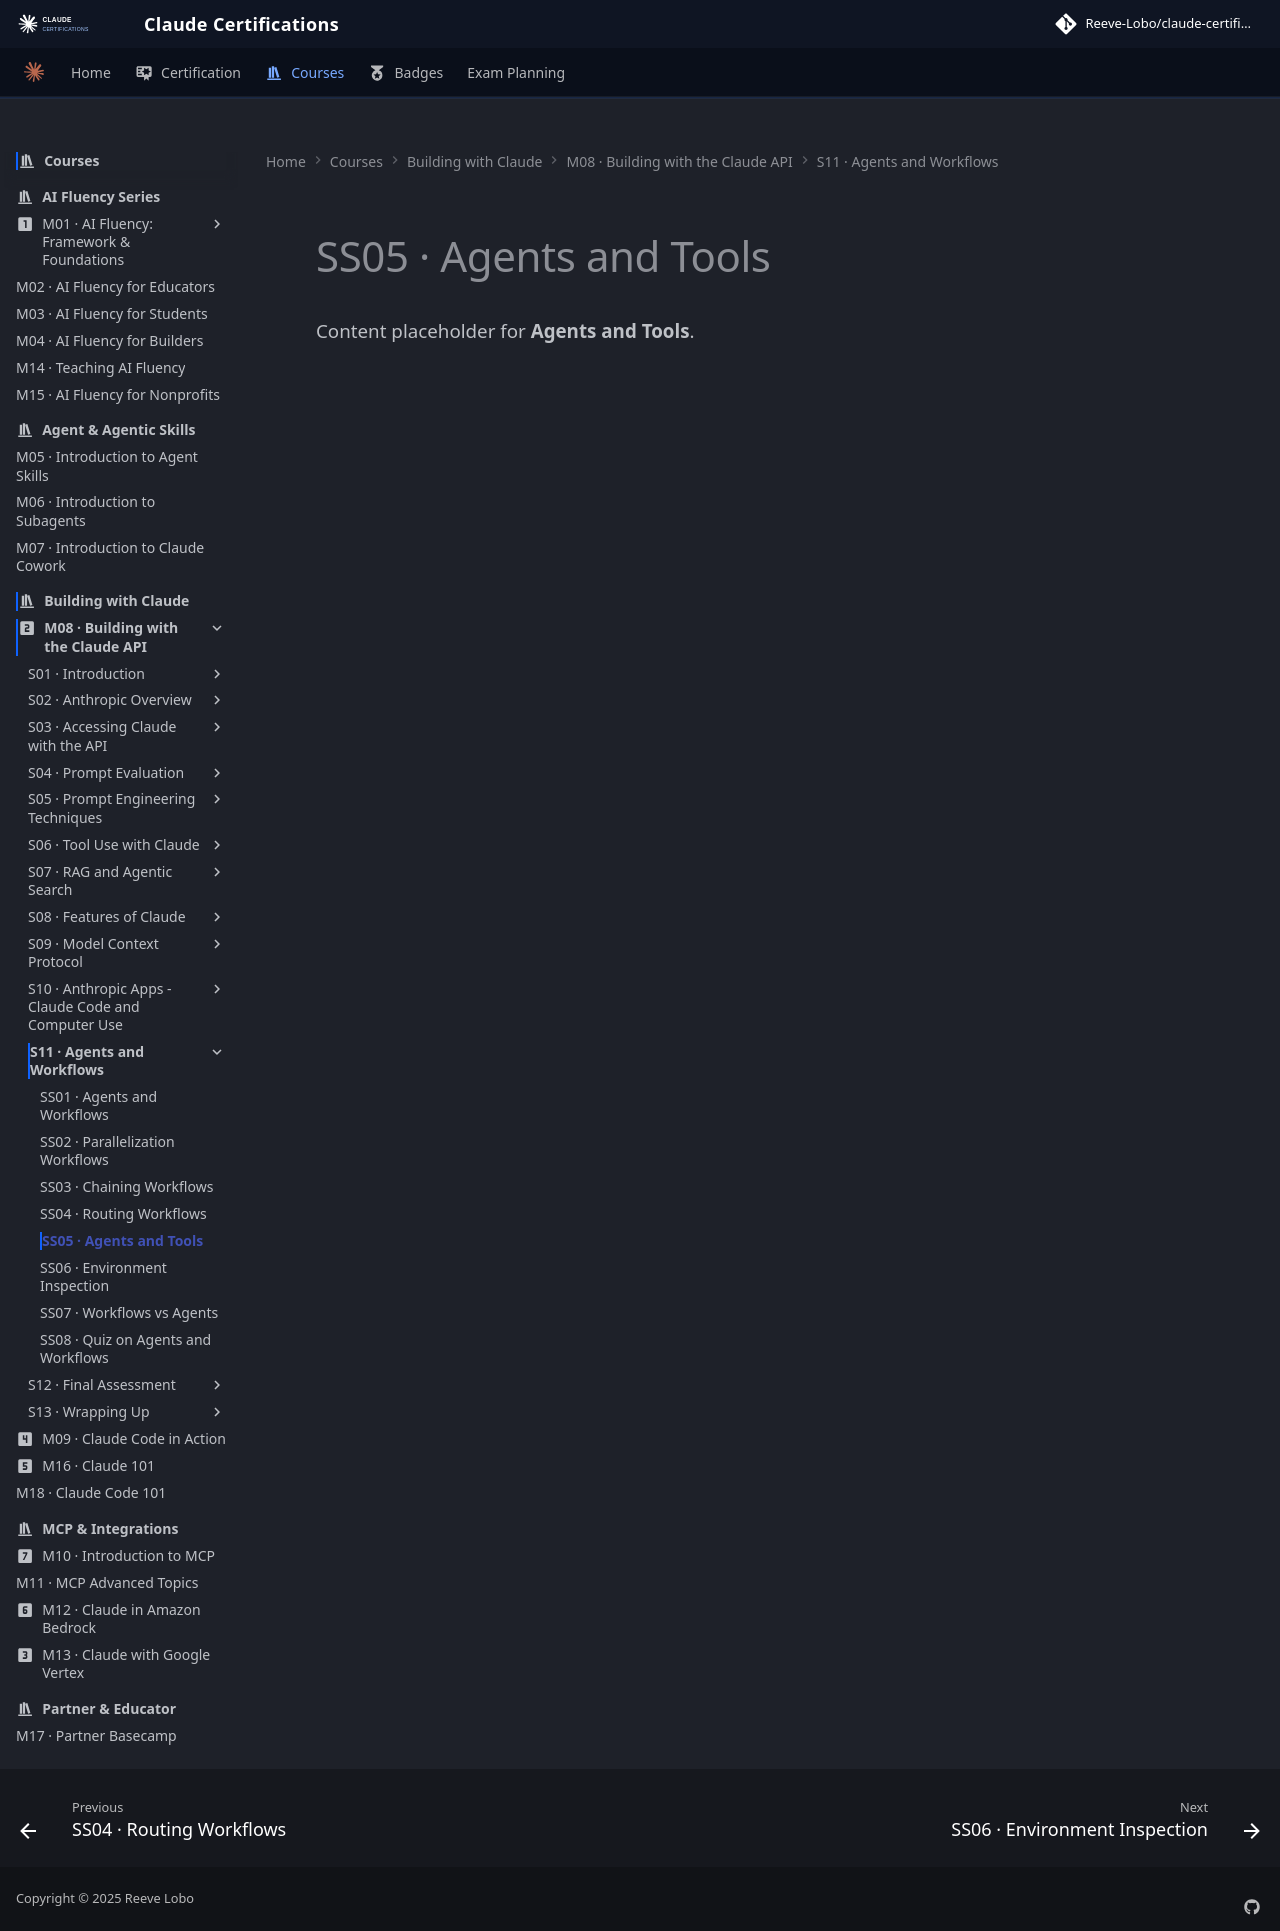

repository: reevelobo/anthropic-certified · page: modules/m08_building_with_the_claude_api/s11_agents_and_workflows/ss05_agents_and_tools/index.html · generator: mkdocs

# SS05 · Agents and Tools

Content placeholder for **Agents and Tools**.
